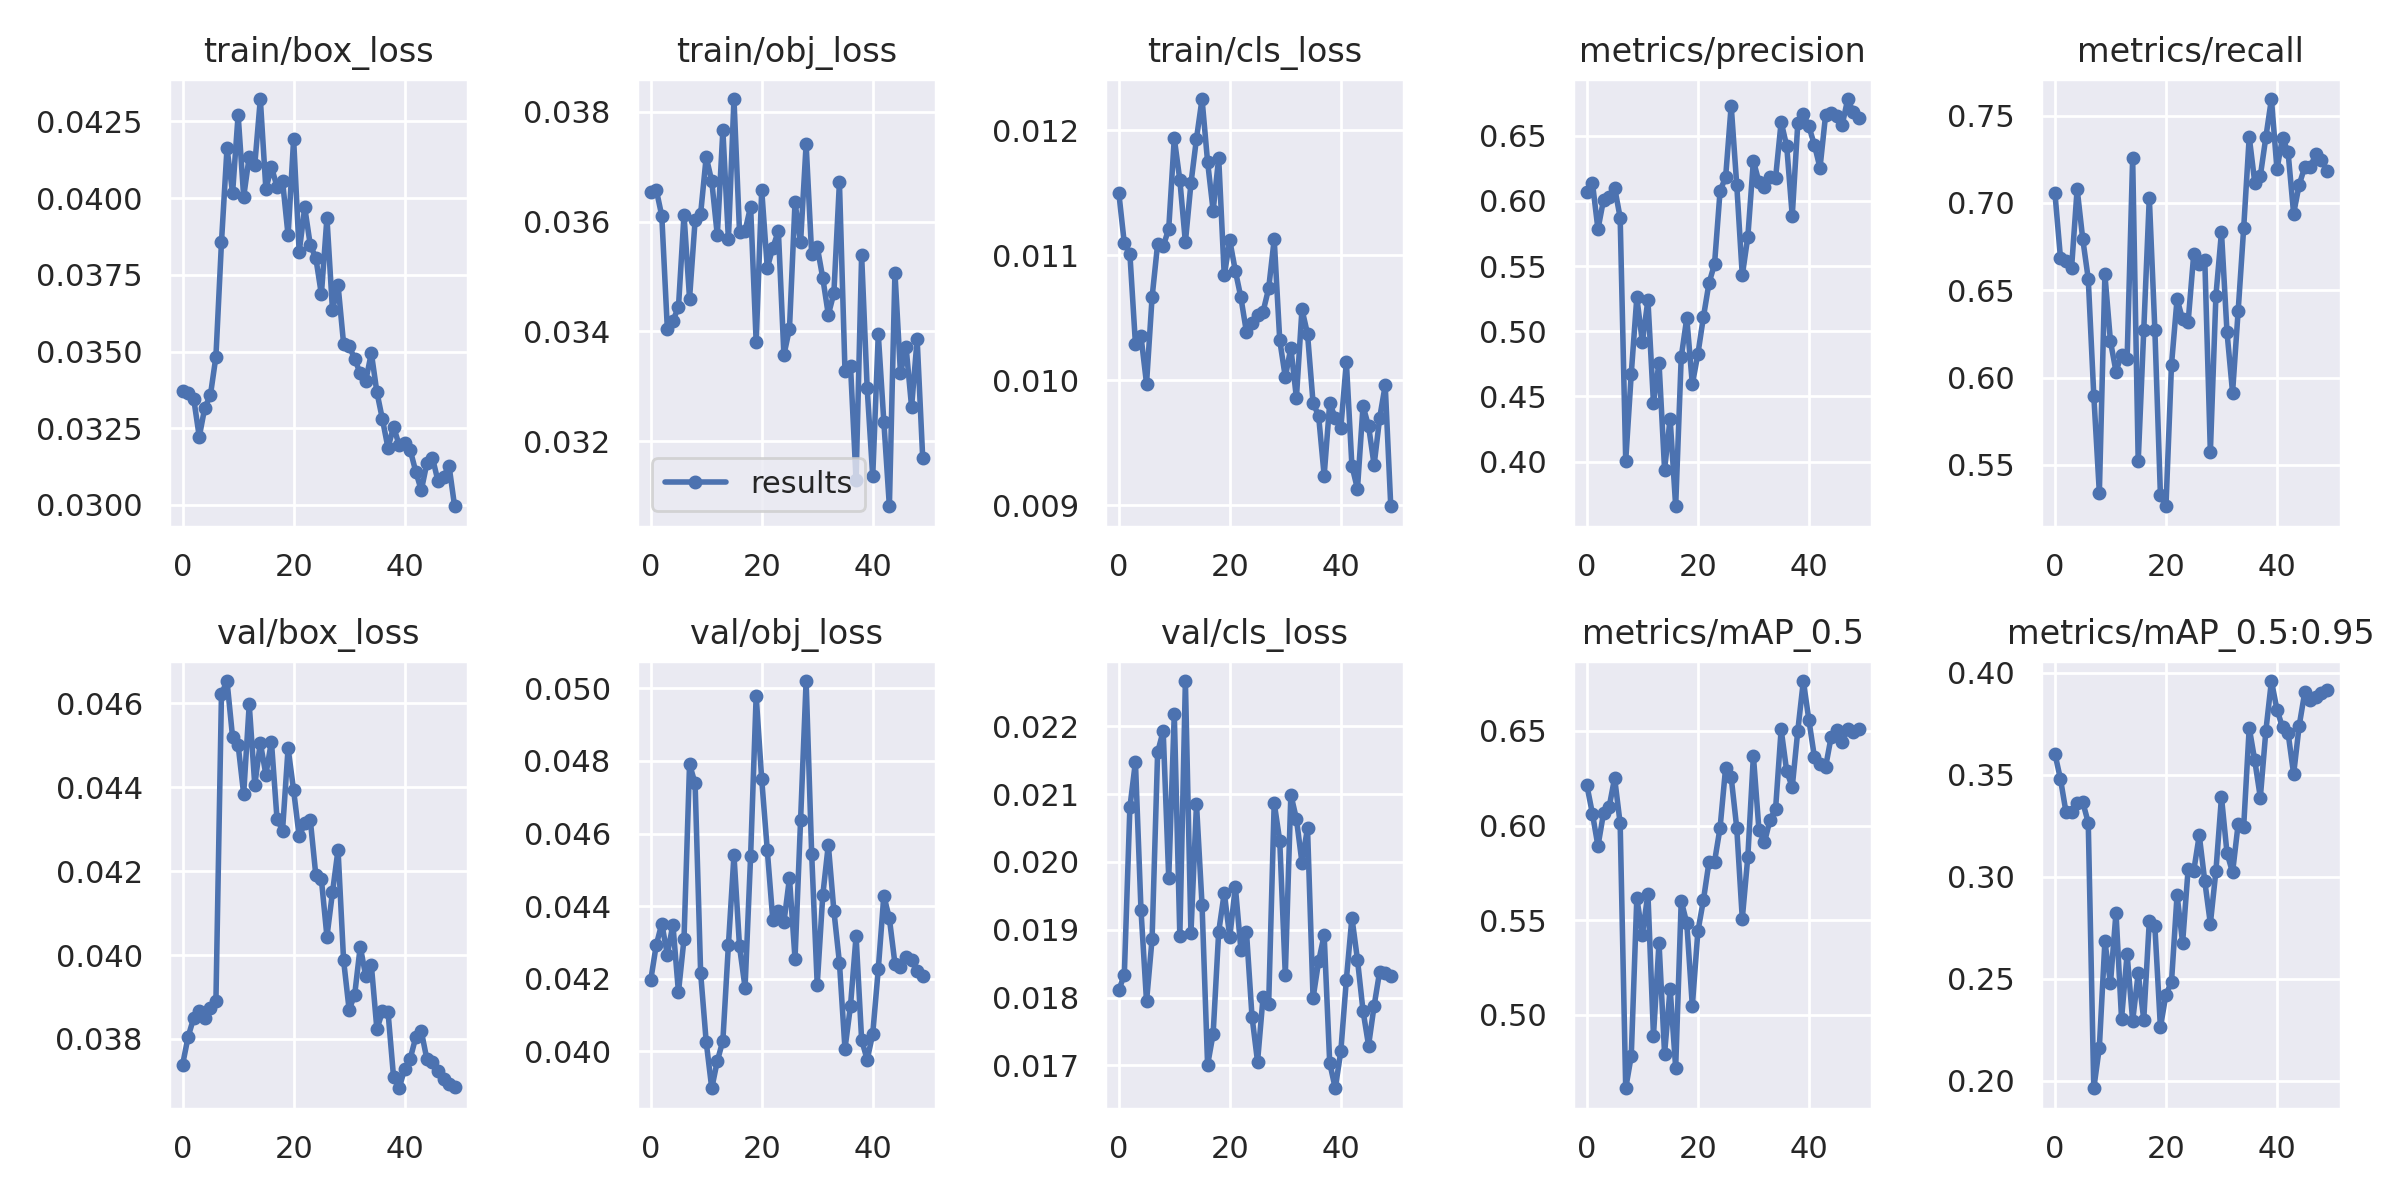

The data file committed next to this chart (first rows):
epoch, train/box_loss, train/obj_loss, train/cls_loss, metrics/precision, metrics/recall, metrics/mAP_0.5, metrics/mAP_0.5:0.95, val/box_loss, val/obj_loss, val/cls_loss, x/lr0, x/lr1, x/lr2
0, 0.03372, 0.03653, 0.0115, 0.6067, 0.7056, 0.6213, 0.3603, 0.03739, 0.04195, 0.0181, 0.0007146, 0.0007146, 0.09092
1, 0.03365, 0.03658, 0.01109, 0.614, 0.6684, 0.6063, 0.3479, 0.03805, 0.04293, 0.01834, 0.001518, 0.001518, 0.085
2, 0.03346, 0.0361, 0.01101, 0.5783, 0.6669, 0.5891, 0.3316, 0.0385, 0.04352, 0.0208, 0.002288, 0.002288, 0.07906
3, 0.03222, 0.03404, 0.01029, 0.6008, 0.6629, 0.6065, 0.3316, 0.03867, 0.04267, 0.02148, 0.003025, 0.003025, 0.07308
4, 0.03317, 0.03419, 0.01035, 0.6031, 0.708, 0.6096, 0.3364, 0.03851, 0.04349, 0.01929, 0.003729, 0.003729, 0.06706
5, 0.03357, 0.03444, 0.009973, 0.6103, 0.6796, 0.6251, 0.3367, 0.03875, 0.04163, 0.01794, 0.0044, 0.0044, 0.06102
6, 0.03483, 0.03612, 0.01066, 0.5872, 0.6566, 0.6011, 0.3266, 0.03889, 0.04309, 0.01886, 0.005038, 0.005038, 0.05494
7, 0.03856, 0.0346, 0.01109, 0.4007, 0.5897, 0.4612, 0.1963, 0.04623, 0.04791, 0.02162, 0.005643, 0.005643, 0.04883
8, 0.04164, 0.03602, 0.01107, 0.4674, 0.5341, 0.4783, 0.2162, 0.04653, 0.04738, 0.02193, 0.006215, 0.006215, 0.04268
9, 0.04016, 0.03614, 0.01121, 0.5259, 0.659, 0.5617, 0.2683, 0.0452, 0.04215, 0.01976, 0.006753, 0.006753, 0.0365
10, 0.04272, 0.03718, 0.01194, 0.4918, 0.6208, 0.5424, 0.2477, 0.04501, 0.04026, 0.02218, 0.00726, 0.00726, 0.03029
11, 0.04004, 0.03673, 0.0116, 0.5239, 0.6035, 0.564, 0.2824, 0.04384, 0.03898, 0.01891, 0.007732, 0.007732, 0.02405
12, 0.04135, 0.03575, 0.0111, 0.4449, 0.6132, 0.489, 0.2303, 0.04598, 0.03973, 0.02267, 0.008172, 0.008172, 0.01777
13, 0.04109, 0.03766, 0.01157, 0.4759, 0.6104, 0.5382, 0.2621, 0.04406, 0.04029, 0.01895, 0.008579, 0.008579, 0.01146
14, 0.04323, 0.03568, 0.01193, 0.3939, 0.7257, 0.4795, 0.2293, 0.04506, 0.04293, 0.02085, 0.008609, 0.008609, 0.008609
15, 0.04029, 0.03823, 0.01225, 0.433, 0.552, 0.5138, 0.2527, 0.0443, 0.04541, 0.01937, 0.008609, 0.008609, 0.008609
16, 0.04101, 0.03581, 0.01175, 0.3658, 0.6271, 0.4721, 0.23, 0.04509, 0.04289, 0.017, 0.008373, 0.008373, 0.008373
17, 0.04038, 0.03583, 0.01136, 0.4801, 0.703, 0.5602, 0.2783, 0.04326, 0.04176, 0.01747, 0.008137, 0.008137, 0.008137
18, 0.04057, 0.03627, 0.01178, 0.5102, 0.6274, 0.5485, 0.2758, 0.04297, 0.04538, 0.01897, 0.007901, 0.007901, 0.007901
19, 0.03879, 0.0338, 0.01084, 0.4594, 0.5331, 0.5047, 0.2262, 0.04493, 0.04979, 0.01954, 0.007665, 0.007665, 0.007665
20, 0.04193, 0.03658, 0.01112, 0.4825, 0.5263, 0.5441, 0.2422, 0.04393, 0.04749, 0.01889, 0.00743, 0.00743, 0.00743
21, 0.03824, 0.03515, 0.01087, 0.511, 0.6074, 0.5606, 0.2484, 0.04283, 0.04555, 0.01963, 0.007194, 0.007194, 0.007194
22, 0.0397, 0.03552, 0.01066, 0.5369, 0.6449, 0.5806, 0.291, 0.04314, 0.04362, 0.0187, 0.006958, 0.006958, 0.006958
23, 0.03847, 0.03583, 0.01038, 0.5515, 0.6334, 0.5809, 0.2676, 0.04323, 0.04385, 0.01897, 0.006722, 0.006722, 0.006722
24, 0.03805, 0.03357, 0.01046, 0.6077, 0.6319, 0.5988, 0.304, 0.0419, 0.04356, 0.01772, 0.006487, 0.006487, 0.006487
25, 0.03686, 0.03404, 0.01052, 0.6183, 0.6705, 0.6306, 0.3028, 0.04181, 0.04478, 0.01705, 0.006251, 0.006251, 0.006251
26, 0.03936, 0.03635, 0.01055, 0.6732, 0.6653, 0.6255, 0.3204, 0.04044, 0.04255, 0.01801, 0.006015, 0.006015, 0.006015
27, 0.03635, 0.03562, 0.01073, 0.6124, 0.6671, 0.5988, 0.2977, 0.04149, 0.04636, 0.0179, 0.005779, 0.005779, 0.005779
28, 0.03717, 0.03741, 0.01113, 0.5428, 0.5574, 0.5508, 0.277, 0.04251, 0.0502, 0.02087, 0.005543, 0.005543, 0.005543
29, 0.03526, 0.0354, 0.01032, 0.5725, 0.6469, 0.5835, 0.3029, 0.03987, 0.04544, 0.02031, 0.005307, 0.005307, 0.005307
30, 0.03517, 0.03554, 0.01002, 0.6308, 0.6833, 0.6368, 0.3391, 0.03869, 0.04184, 0.01833, 0.005072, 0.005072, 0.005072
31, 0.03476, 0.03497, 0.01026, 0.6146, 0.6259, 0.5978, 0.3116, 0.03905, 0.0443, 0.02099, 0.004836, 0.004836, 0.004836
32, 0.03428, 0.0343, 0.009857, 0.6107, 0.5914, 0.5912, 0.3022, 0.0402, 0.04569, 0.02064, 0.0046, 0.0046, 0.0046
33, 0.03405, 0.03469, 0.01057, 0.6181, 0.6379, 0.6031, 0.3257, 0.0395, 0.04387, 0.01999, 0.004364, 0.004364, 0.004364
34, 0.03495, 0.03671, 0.01037, 0.6177, 0.6854, 0.6088, 0.3245, 0.03976, 0.04245, 0.0205, 0.004128, 0.004128, 0.004128
35, 0.03367, 0.03328, 0.009819, 0.6606, 0.7378, 0.6508, 0.3731, 0.03823, 0.04007, 0.01799, 0.003893, 0.003893, 0.003893
36, 0.03279, 0.03336, 0.009713, 0.6422, 0.7116, 0.6287, 0.3571, 0.03865, 0.04126, 0.01853, 0.003657, 0.003657, 0.003657
37, 0.03185, 0.03128, 0.009236, 0.5886, 0.7154, 0.6203, 0.3389, 0.03865, 0.04318, 0.01892, 0.003421, 0.003421, 0.003421
38, 0.03255, 0.03539, 0.009816, 0.6595, 0.7377, 0.6501, 0.3717, 0.03709, 0.04032, 0.01704, 0.003185, 0.003185, 0.003185
39, 0.03195, 0.03296, 0.009699, 0.6664, 0.7595, 0.6763, 0.3961, 0.03682, 0.03977, 0.01666, 0.002949, 0.002949, 0.002949
40, 0.03201, 0.03135, 0.009616, 0.6572, 0.7192, 0.6557, 0.382, 0.03728, 0.04048, 0.01721, 0.002714, 0.002714, 0.002714
41, 0.03179, 0.03394, 0.01015, 0.6429, 0.7374, 0.6361, 0.3733, 0.03752, 0.04227, 0.01826, 0.002478, 0.002478, 0.002478
42, 0.03109, 0.03235, 0.009314, 0.6254, 0.7289, 0.6326, 0.3706, 0.03804, 0.04429, 0.01918, 0.002242, 0.002242, 0.002242
43, 0.03047, 0.03081, 0.00913, 0.6656, 0.6938, 0.6308, 0.3504, 0.03818, 0.04366, 0.01856, 0.002006, 0.002006, 0.002006
44, 0.03136, 0.03507, 0.009792, 0.6679, 0.7103, 0.6466, 0.3741, 0.03752, 0.04242, 0.01781, 0.00177, 0.00177, 0.00177
45, 0.03154, 0.03323, 0.009632, 0.6651, 0.7205, 0.6502, 0.3905, 0.03744, 0.04232, 0.01729, 0.001535, 0.001535, 0.001535
46, 0.03078, 0.03372, 0.00932, 0.6584, 0.7205, 0.644, 0.3869, 0.03724, 0.04261, 0.01788, 0.001299, 0.001299, 0.001299
47, 0.03092, 0.03262, 0.009698, 0.6782, 0.728, 0.6509, 0.3881, 0.03703, 0.04252, 0.01838, 0.001063, 0.001063, 0.001063
48, 0.03127, 0.03386, 0.009959, 0.668, 0.7247, 0.6495, 0.3901, 0.03692, 0.0422, 0.01836, 0.0008271, 0.0008271, 0.0008271
49, 0.02996, 0.0317, 0.008991, 0.6639, 0.7185, 0.6508, 0.3916, 0.03686, 0.04208, 0.01832, 0.0005913, 0.0005913, 0.0005913
